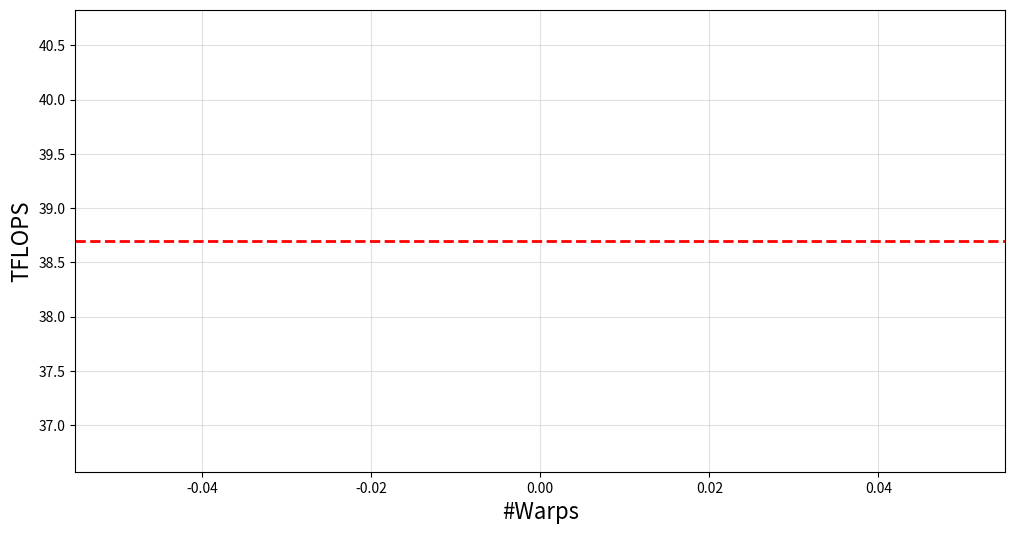

This chart was generated by the following Python code: (Note: this script raises an exception after producing the figure.)
import matplotlib.pyplot as plt
import sys

warps = []
flops = []

for line in sys.stdin:
    if line.startswith('Warps'):
        continue
    parts = line.strip().split(', ')
    if len(parts) == 2:
        warps.append(int(parts[0]))
        flops.append(float(parts[1]) / 1e12)

plt.figure(figsize=(12, 6))
plt.grid(True, color='lightgray', linestyle='-', alpha=0.7)
plt.plot(warps, flops, label='Achieved Throughput', linewidth=2)
plt.axhline(y=38.7, color='r', linestyle='--', label='Peak Throughput (38.7 TFLOPS)', linewidth=2)
plt.xlabel('#Warps', fontsize=16)
plt.ylabel('TFLOPS', fontsize=16)
plt.xticks(range(0, max(warps) + 1, max(1, max(warps) // 10)), fontsize=14)
plt.yticks(fontsize=14)
plt.legend(fontsize=14)
plt.savefig('warp_scheduler.png')
plt.show()